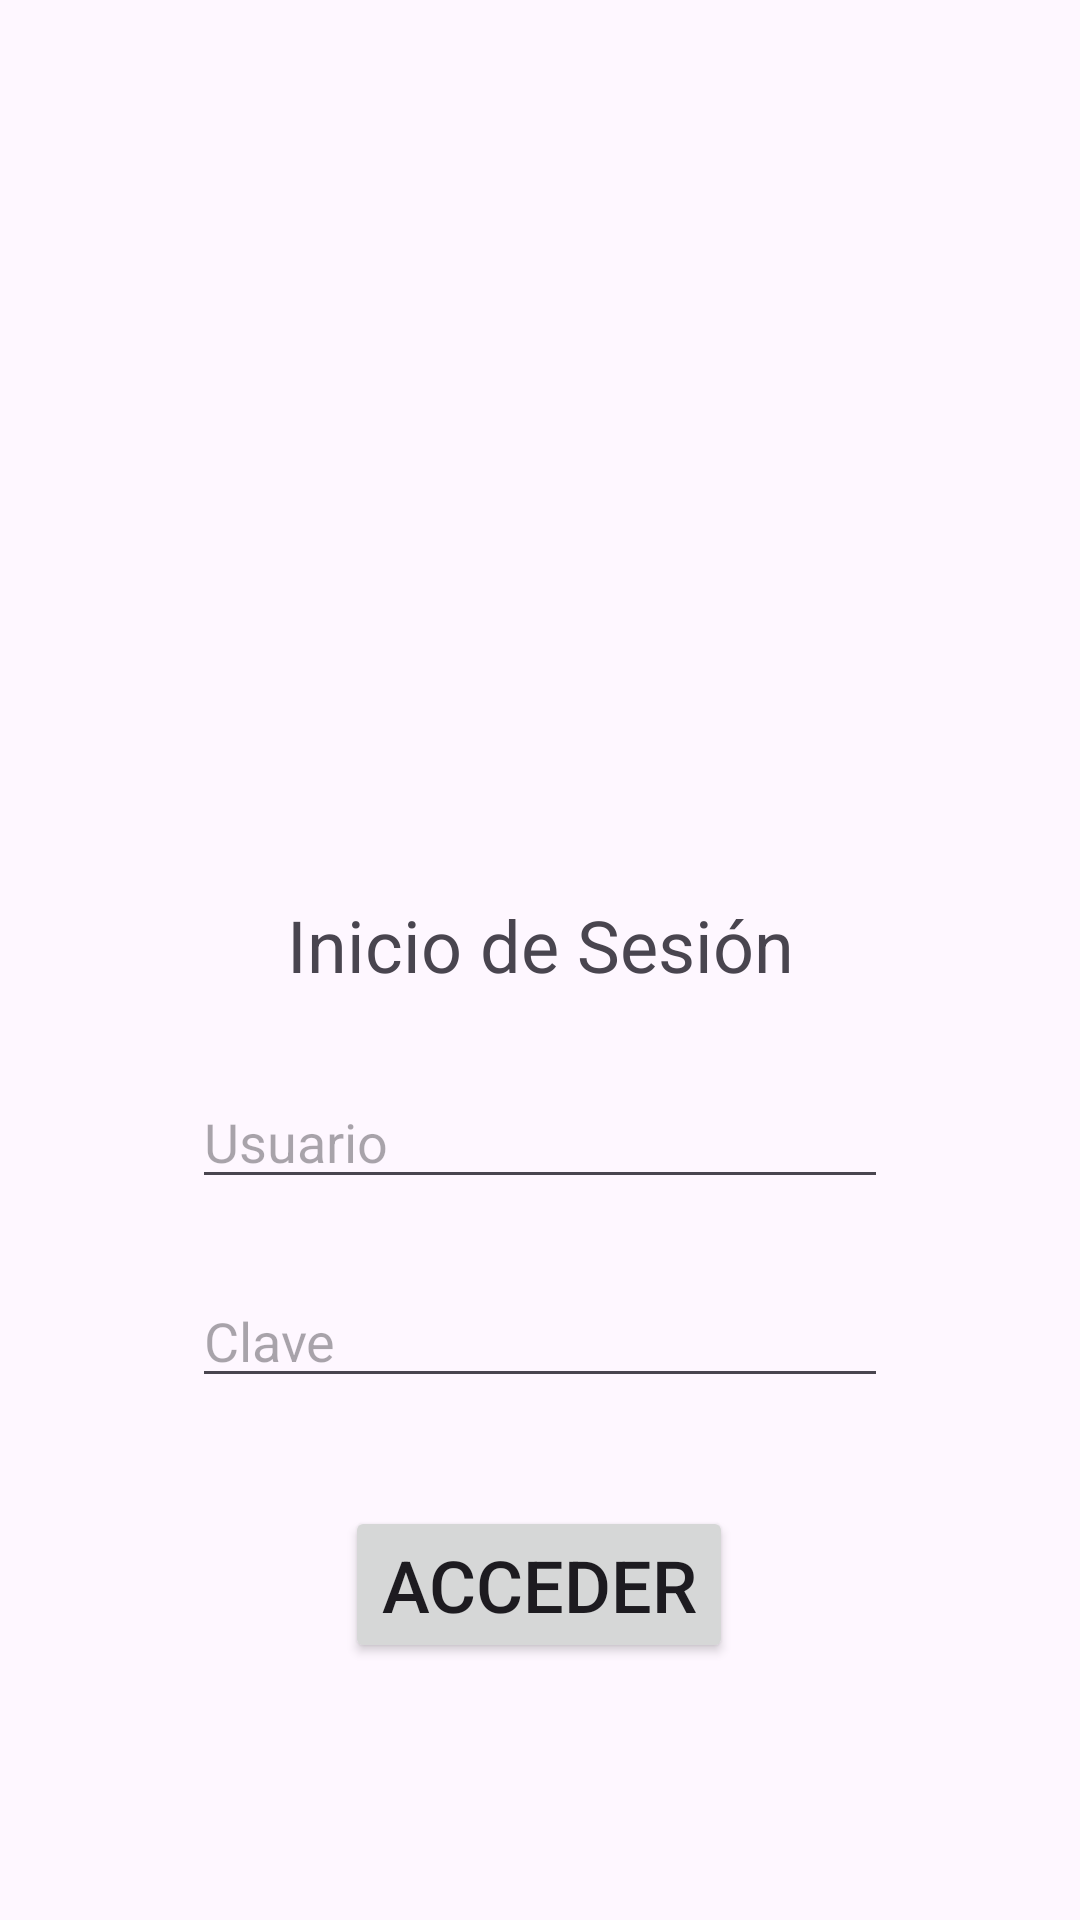

Produce the Android XML layout that renders to this screen, including the resource entries it uses.
<!-- AndroidManifest.xml: application theme Theme.AppLeoPerezHinojosa -->
<!-- res/layout/activity_main.xml -->
<?xml version="1.0" encoding="utf-8"?>
<androidx.constraintlayout.widget.ConstraintLayout xmlns:android="http://schemas.android.com/apk/res/android"
    xmlns:app="http://schemas.android.com/apk/res-auto"
    xmlns:tools="http://schemas.android.com/tools"
    android:layout_width="match_parent"
    android:layout_height="match_parent"
    tools:context=".MainActivity">

    <TextView
        android:id="@+id/textView1"
        android:layout_width="wrap_content"
        android:layout_height="wrap_content"
        android:text="Inicio de Sesión"
        android:textSize="24dp"
        app:layout_constraintBottom_toTopOf="@+id/insertEmail"
        app:layout_constraintEnd_toEndOf="parent"
        app:layout_constraintStart_toStartOf="parent"
        app:layout_constraintTop_toTopOf="parent"
        app:layout_constraintVertical_bias="0.916" />

    <EditText
        android:id="@+id/insertEmail"
        android:layout_width="0dp"
        android:layout_height="wrap_content"
        android:hint="Usuario"
        android:layout_margin="64dp"
        app:layout_constraintBottom_toBottomOf="parent"
        app:layout_constraintEnd_toEndOf="parent"
        app:layout_constraintStart_toStartOf="parent"
        app:layout_constraintTop_toTopOf="parent"
        app:layout_constraintVertical_bias="0.625" />

    <EditText
        android:id="@+id/insertPass"
        android:layout_width="0dp"
        android:layout_height="wrap_content"
        android:layout_margin="64dp"
        android:hint="Clave"
        app:layout_constraintBottom_toBottomOf="parent"
        app:layout_constraintEnd_toEndOf="parent"
        app:layout_constraintHorizontal_bias="0.398"
        app:layout_constraintStart_toStartOf="parent"
        app:layout_constraintTop_toTopOf="parent"
        app:layout_constraintVertical_bias="0.766" />

    <Button
        android:id="@+id/buttonLogin"
        android:layout_width="wrap_content"
        android:layout_height="wrap_content"
        android:layout_margin="24dp"
        android:layout_marginTop="24dp"
        android:text="ACCEDER"
        android:textSize="24dp"
        app:backgroundTint="@null"
        app:layout_constraintBottom_toBottomOf="parent"
        app:layout_constraintEnd_toEndOf="parent"
        app:layout_constraintHorizontal_bias="0.498"
        app:layout_constraintStart_toStartOf="parent"
        app:layout_constraintTop_toBottomOf="@+id/insertPass"
        app:layout_constraintVertical_bias="0.163" />

</androidx.constraintlayout.widget.ConstraintLayout>
<!-- resources referenced by this layout -->
<resources>
  <style name="Theme.AppLeoPerezHinojosa" parent="Base.Theme.AppLeoPerezHinojosa" />
  <style name="Base.Theme.AppLeoPerezHinojosa" parent="Theme.Material3.DayNight.NoActionBar">
          
          
      </style>
</resources>
